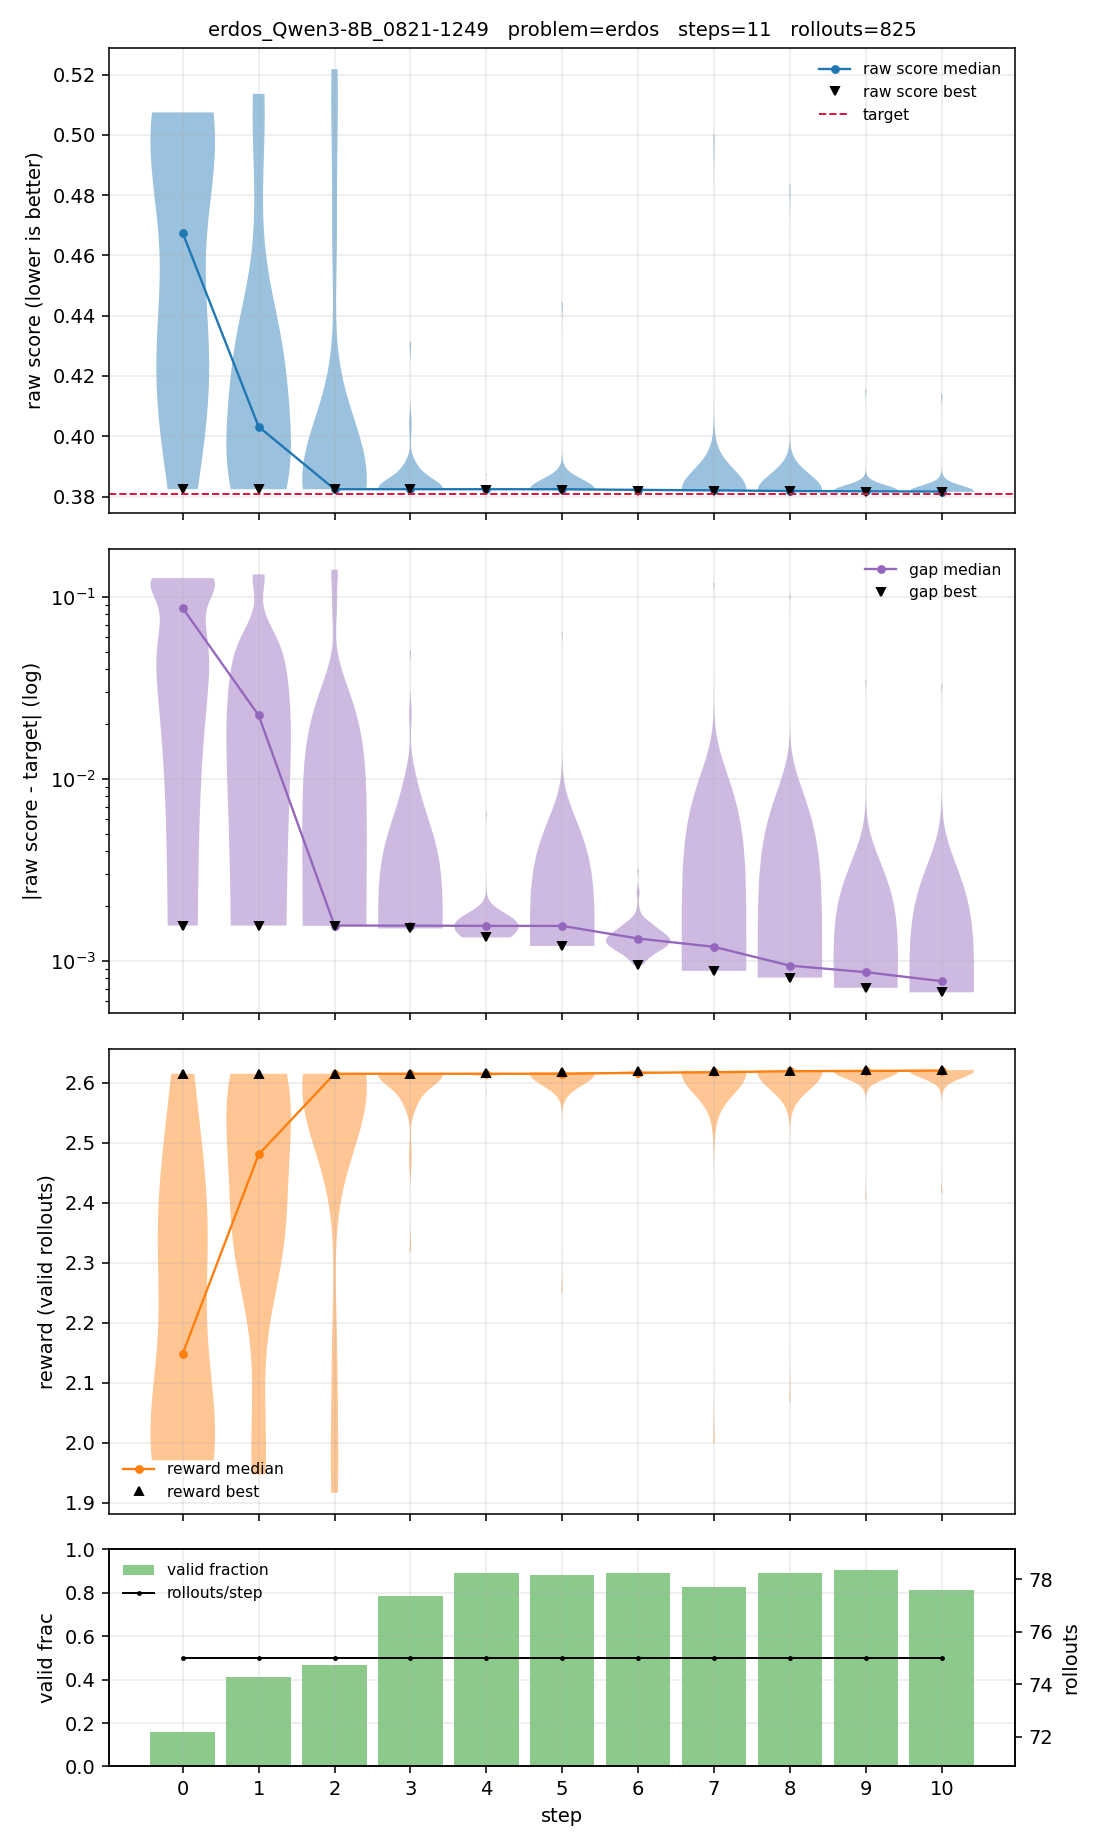

Data behind this chart, as committed beside it:
step, n, n_valid, valid_frac, raw_min, raw_p25, raw_median, raw_mean, raw_p75, raw_max, reward_min, reward_p25, reward_median, reward_mean, reward_p75, reward_max
0, 75, 12, 0.1600, 0.3824, 0.4256, 0.4674, 0.4585, 0.4998, 0.5075, 1.971, 2.001, 2.149, 2.202, 2.35, 2.615
1, 75, 31, 0.4133, 0.3824, 0.3873, 0.4032, 0.4178, 0.4289, 0.5136, 1.947, 2.331, 2.48, 2.411, 2.582, 2.615
2, 75, 35, 0.4667, 0.3824, 0.3824, 0.3824, 0.4014, 0.3907, 0.5218, 1.916, 2.559, 2.615, 2.511, 2.615, 2.615
3, 75, 59, 0.7867, 0.3824, 0.3824, 0.3824, 0.385, 0.3824, 0.4313, 2.319, 2.615, 2.615, 2.598, 2.615, 2.615
4, 75, 67, 0.8933, 0.3822, 0.3824, 0.3824, 0.3825, 0.3824, 0.3874, 2.581, 2.615, 2.615, 2.614, 2.615, 2.616
5, 75, 66, 0.8800, 0.3821, 0.3823, 0.3824, 0.3835, 0.3824, 0.4444, 2.25, 2.615, 2.615, 2.609, 2.616, 2.617
6, 75, 67, 0.8933, 0.3818, 0.3821, 0.3822, 0.3823, 0.3824, 0.384, 2.604, 2.615, 2.616, 2.616, 2.617, 2.619
7, 75, 62, 0.8267, 0.3818, 0.3818, 0.3821, 0.3845, 0.3824, 0.5, 2, 2.615, 2.617, 2.604, 2.619, 2.619
8, 75, 67, 0.8933, 0.3817, 0.3818, 0.3818, 0.3836, 0.3818, 0.4836, 2.068, 2.619, 2.619, 2.609, 2.619, 2.62
9, 75, 68, 0.9067, 0.3816, 0.3817, 0.3817, 0.3825, 0.3818, 0.4157, 2.406, 2.619, 2.62, 2.614, 2.62, 2.621
10, 75, 61, 0.8133, 0.3815, 0.3816, 0.3816, 0.3824, 0.3817, 0.4139, 2.416, 2.62, 2.62, 2.615, 2.621, 2.621
